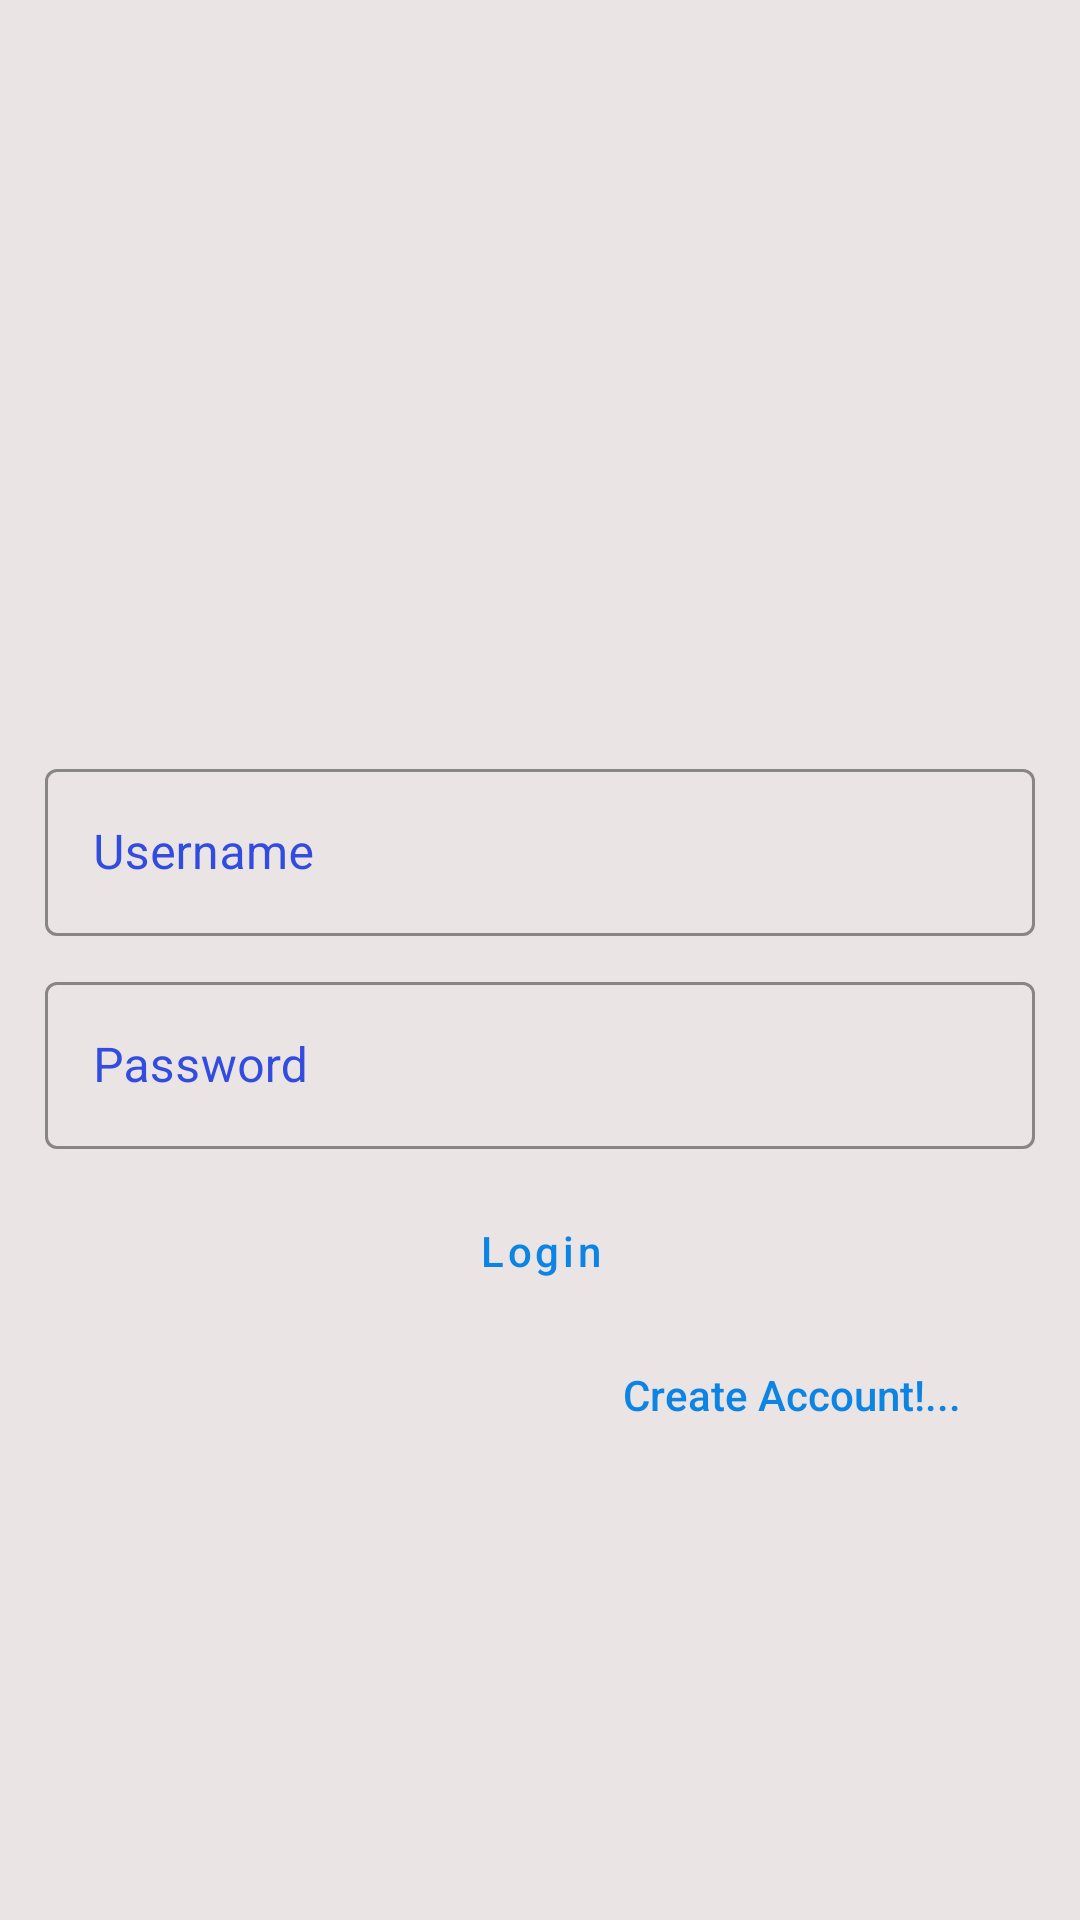

The Android layout XML behind this screen, and the referenced resources:
<!-- AndroidManifest.xml: application theme Theme.example -->
<!-- res/layout/activity_login.xml -->
<?xml version="1.0" encoding="utf-8"?>
<LinearLayout xmlns:android="http://schemas.android.com/apk/res/android"
    xmlns:app="http://schemas.android.com/apk/res-auto"
    xmlns:tools="http://schemas.android.com/tools"
    android:layout_width="match_parent"
    android:layout_height="match_parent"
    tools:context=".LoginActivity"
    android:gravity="center"
    android:orientation="vertical"
    android:padding="15dp"
    android:background="#EAE4E4">

    <ImageView
        android:layout_width="100dp"
        android:layout_height="100dp"
        android:src="@drawable/logo1"
        android:paddingBottom="20dp"/>
    <com.google.android.material.textfield.TextInputLayout
        android:layout_width="match_parent"
        android:layout_height="wrap_content"
        android:hint="Username"
        android:paddingBottom="10dp"
        app:hintTextColor="#050505"
        app:boxStrokeColor="#465FEE"
        android:textColorHint="#324CE0"
        style="@style/Widget.MaterialComponents.TextInputLayout.OutlinedBox">

        <com.google.android.material.textfield.TextInputEditText
            android:id="@+id/usernameLogin"
            android:layout_width="match_parent"
            android:layout_height="wrap_content"
            android:textColor="#0C84E4"
            />

    </com.google.android.material.textfield.TextInputLayout>
    <com.google.android.material.textfield.TextInputLayout
        android:layout_width="match_parent"
        android:layout_height="wrap_content"
        android:hint="Password"
        android:paddingBottom="10dp"
        app:hintTextColor="#050505"
        app:boxStrokeColor="#465FEE"
        android:textColorHint="#324CE0"
        style="@style/Widget.MaterialComponents.TextInputLayout.OutlinedBox">

        <com.google.android.material.textfield.TextInputEditText
            android:id="@+id/passwordLogin"
            android:layout_width="match_parent"
            android:layout_height="wrap_content"
            android:textColor="#0C84E4"
            android:inputType="textPassword"
            />

    </com.google.android.material.textfield.TextInputLayout>

    <Button
        android:id="@+id/loginLogin"
        android:layout_width="wrap_content"
        android:layout_height="wrap_content"
        android:textAllCaps="false"
        android:text="Login"
        android:textColor="#0C84E4"
        style="?attr/materialButtonOutlinedStyle"
        />

    <Button
        android:layout_width="match_parent"
        android:layout_height="wrap_content"
        android:id="@+id/regLogin"
        style="@style/Widget.AppCompat.Button.Borderless"
        android:text="Create Account!..."
        android:paddingRight="25dp"
        android:textAllCaps="false"
        android:textAlignment="textEnd"
        android:textColor="#0C84E4"/>

</LinearLayout>
<!-- resources referenced by this layout -->
<resources>
  <style name="Theme.example" parent="Theme.MaterialComponents.DayNight.DarkActionBar">
          
          <item name="colorPrimary">@color/purple_500</item>
          <item name="colorPrimaryVariant">@color/purple_700</item>
          <item name="colorOnPrimary">@color/white</item>
          
          <item name="colorSecondary">@color/teal_200</item>
          <item name="colorSecondaryVariant">@color/teal_700</item>
          <item name="colorOnSecondary">@color/black</item>
          
          <item name="android:statusBarColor" tools:targetApi="l">?attr/colorPrimaryVariant</item>
          
      </style>
  <!-- not gathered from this repository: default colours our renderer supplied (Android Studio template values) -->
  <color name="purple_500">#FF6200EE</color>
  <color name="purple_700">#FF3700B3</color>
  <color name="teal_200">#FF03DAC5</color>
  <color name="teal_700">#FF018786</color>
  <color name="black">#FF000000</color>
  <color name="white">#FFFFFFFF</color>
</resources>
